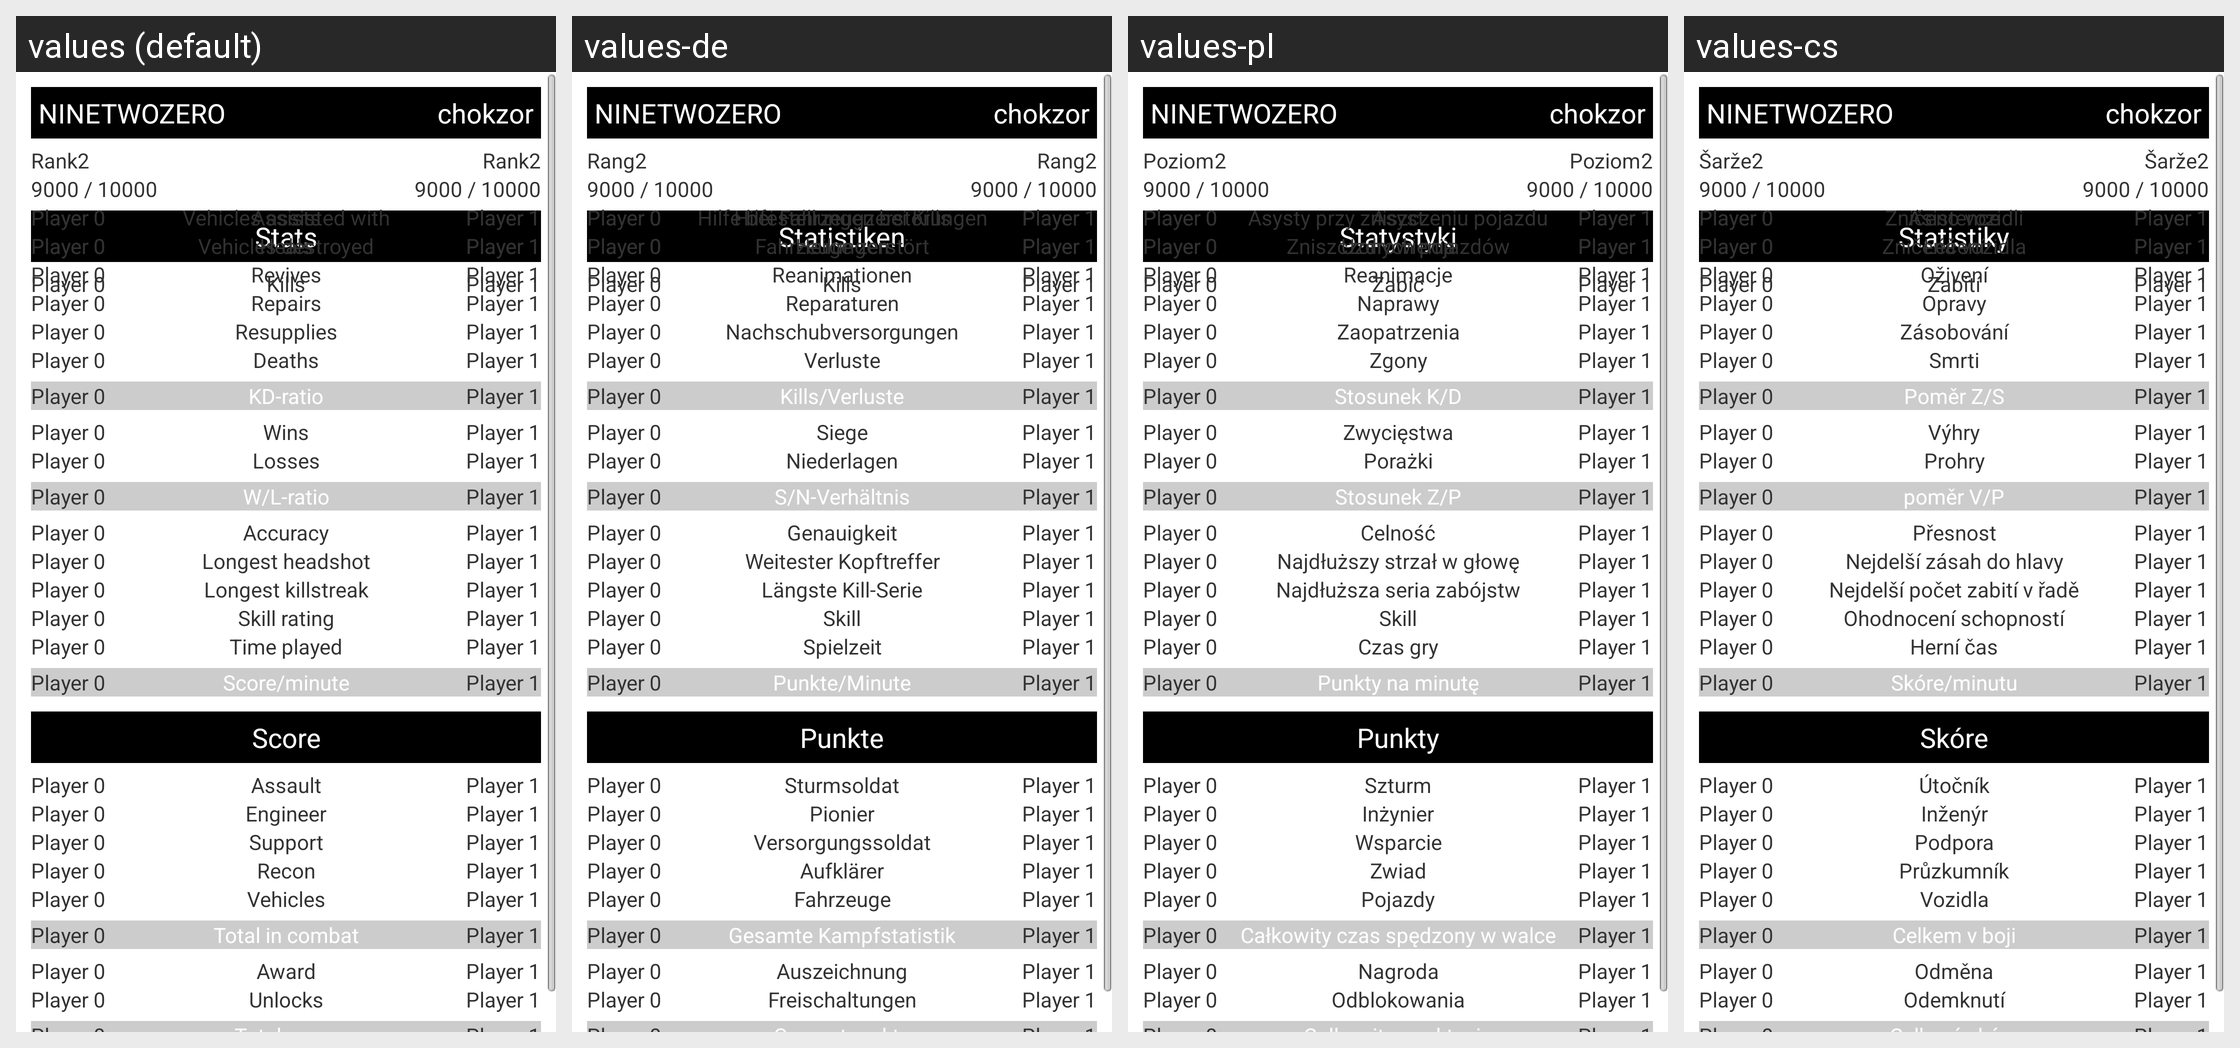

This grid shows one Android layout under several languages. Give, for every string resource on the screen, its name, the default text and each shown locale's text.
Android screen res/layout/compare_view.xml rendered under 4 locales, left to right: values (default), values-de, values-pl, values-cs. Device: Nexus 5 (rendered at 1080×1920; each locale shown at half size, 540×960, under a caption strip naming it); theme android:Theme.Light.
Other locales in the repository, not shown: values-ar, values-da, values-es, values-fi, values-fr, values-hr, values-it, values-nl, values-pt, values-ro, values-sr, values-sv.
Strings drawn on this screen, with the default value and each locale's value (text and hints the layout hard-codes, and strings that could not be matched under every locale, appear in the picture but are not listed):

info_xml_rank
  values: Rank
  values-de: Rang
  values-pl: Poziom
  values-cs: Šarže

label_stats
  values: Stats
  values-de: Statistiken
  values-pl: Statystyki
  values-cs: Statistiky

info_xml_kills
  values: Kills
  values-de: Kills
  values-pl: Zabić
  values-cs: Zabití

info_xml_assists
  values: Assists
  values-de: Hilfestellungen bei Kills
  values-pl: Asyst
  values-cs: Asistence

info_xml_vehicles_destroyed
  values: Vehicles destroyed
  values-de: Fahrzeuge zerstört
  values-pl: Zniszczonych pojazdów
  values-cs: Zničená vozidla

info_xml_vehicles_assisted_with
  values: Vehicles assisted with
  values-de: Hilfe bei Fahrzeugzerstörungen
  values-pl: Asysty przy zniszczeniu pojazdu
  values-cs: Zničeno vozidli

info_xml_heals
  values: Heals
  values-de: Heilungen
  values-pl: Uzdrowienia
  values-cs: Léčení

info_xml_revives
  values: Revives
  values-de: Reanimationen
  values-pl: Reanimacje
  values-cs: Oživení

info_xml_repairs
  values: Repairs
  values-de: Reparaturen
  values-pl: Naprawy
  values-cs: Opravy

info_xml_resupplies
  values: Resupplies
  values-de: Nachschubversorgungen
  values-pl: Zaopatrzenia
  values-cs: Zásobování

info_xml_deaths
  values: Deaths
  values-de: Verluste
  values-pl: Zgony
  values-cs: Smrti

info_xml_kd_ratio
  values: KD-ratio
  values-de: Kills/Verluste
  values-pl: Stosunek K/D
  values-cs: Poměr Z/S

info_xml_wins
  values: Wins
  values-de: Siege
  values-pl: Zwycięstwa
  values-cs: Výhry

info_xml_losses
  values: Losses
  values-de: Niederlagen
  values-pl: Porażki
  values-cs: Prohry

info_xml_wl_ratio
  values: W/L-ratio
  values-de: S/N-Verhältnis
  values-pl: Stosunek Z/P
  values-cs: poměr V/P

info_xml_accuracy
  values: Accuracy
  values-de: Genauigkeit
  values-pl: Celność
  values-cs: Přesnost

info_xml_longest_headshot
  values: Longest headshot
  values-de: Weitester Kopftreffer
  values-pl: Najdłuższy strzał w głowę
  values-cs: Nejdelší zásah do hlavy

info_xml_longest_killstreak
  values: Longest killstreak
  values-de: Längste Kill-Serie
  values-pl: Najdłuższa seria zabójstw
  values-cs: Nejdelší počet zabití v řadě

info_xml_skill_rating
  values: Skill rating
  values-de: Skill
  values-pl: Skill
  values-cs: Ohodnocení schopností

info_xml_time_played
  values: Time played
  values-de: Spielzeit
  values-pl: Czas gry
  values-cs: Herní čas

info_xml_score_minute
  values: Score/minute
  values-de: Punkte/Minute
  values-pl: Punkty na minutę
  values-cs: Skóre/minutu

info_xml_score
  values: Score
  values-de: Punkte
  values-pl: Punkty
  values-cs: Skóre

info_xml_assault
  values: Assault
  values-de: Sturmsoldat
  values-pl: Szturm
  values-cs: Útočník

info_xml_engineer
  values: Engineer
  values-de: Pionier
  values-pl: Inżynier
  values-cs: Inženýr

info_xml_support
  values: Support
  values-de: Versorgungssoldat
  values-pl: Wsparcie
  values-cs: Podpora

info_xml_recon
  values: Recon
  values-de: Aufklärer
  values-pl: Zwiad
  values-cs: Průzkumník

info_xml_vehicles
  values: Vehicles
  values-de: Fahrzeuge
  values-pl: Pojazdy
  values-cs: Vozidla

info_xml_total_in_combat
  values: Total in combat
  values-de: Gesamte Kampfstatistik
  values-pl: Całkowity czas spędzony w walce
  values-cs: Celkem v boji

info_xml_award
  values: Award
  values-de: Auszeichnung
  values-pl: Nagroda
  values-cs: Odměna

info_xml_unlocks
  values: Unlocks
  values-de: Freischaltungen
  values-pl: Odblokowania
  values-cs: Odemknutí
